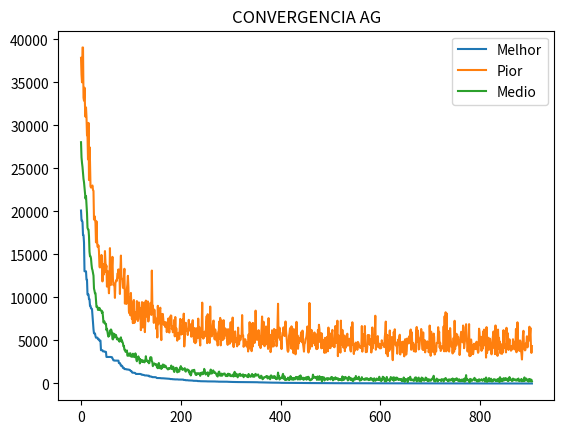

Recreate this plot in Python.
import sys
import numpy as np
from numpy import random
from typing import Final
import matplotlib.pyplot as plt


FRASE: Final[str] = 'EuAdoroInteligenciaArtificialPorqueTemMuitaMatematica'
TAM_CROMO: Final[int] = len(FRASE)
TAM_POP: Final[int] = TAM_CROMO*2


pop = np.zeros((TAM_POP, TAM_CROMO))
nova_pop = np.zeros((TAM_POP, TAM_CROMO))
pais = np.zeros((2, TAM_CROMO))
filhos = np.zeros((2, TAM_CROMO))
nota_pop = np.zeros((TAM_POP, 3))


def init_pop():
    global pop 
    pop = random.randint(low=65, high=122, size=(TAM_POP, TAM_CROMO))


def avalia_pop():
    global nota_pop
    soma_apt = 0
    for i in range(TAM_POP):

        apt = 0
        for j in range(TAM_CROMO):
            apt = apt + ((ord(FRASE[j]) - pop[i][j])**2)

        nota_pop[i][0] = i
        nota_pop[i][1] = apt
        nota_pop[i][2] = -1
        soma_apt = soma_apt + apt

    minsum = 0
    nota_pop = nota_pop[nota_pop[:, 1].argsort()]
    for i in range(TAM_POP):
        if(soma_apt > 0) and (nota_pop[i][1] > 0):
            nota_pop[i][2] = ((1 / nota_pop[i][1]) / soma_apt) * 100
        else:
            nota_pop[i][2] = 0
        minsum = minsum + nota_pop[i][2]

    for i in range(TAM_POP):
        if(minsum > 0):
            nota_pop[i][2] = nota_pop[i][2] / minsum
        else:
            nota_pop[i][2] = 0


def seleciona_pais():
    global pais
    r_pai1 = random.random_sample(size=None)
    r_pai2 = random.random_sample(size=None)

    acum = 0
    for i in range(TAM_POP):
        acum = acum + nota_pop[i][2]
        if(acum >= r_pai1):
            pais[0] = pop[nota_pop[i][0].astype(int)]
            break

    acum = 0
    for i in range(TAM_POP):
        acum = acum + nota_pop[i][2]
        if(acum >= r_pai2):
            pais[1] = pop[nota_pop[i][0].astype(int)]
            break


def cruza_pais():
    global filhos

    r_cruza = random.random_sample(size=None)
    if(r_cruza < 0.80):
        corte = random.randint(low=0, high=TAM_CROMO-1)   
        filhos[0][:corte] = pais[0][:corte]
        filhos[0][corte:] = pais[1][corte:]
        filhos[1][corte:] = pais[0][corte:]
        filhos[1][:corte] = pais[1][:corte]
    else:
        filhos[0] = pais[0]
        filhos[1] = pais[1]


def muta_filhos():
    global filhos

    for i in range(TAM_CROMO):
        r_muta = random.random_sample(size=None)
        if(r_muta < 0.03):
            filhos[0][i] = random.randint(low=65, high=122)

    for i in range(TAM_CROMO):
        r_muta = random.random_sample(size=None)
        if(r_muta < 0.03):
            filhos[1][i] = random.randint(low=65, high=122)


def elitismo(qtde):
    global nova_pop
    for i in range(qtde):
        nova_pop[i] = pop[nota_pop[i][0].astype(int)]


def imprime_pop():
    for i in range(len(FRASE)*2):
        for j in range(len(FRASE)):
            sys.stdout.write(chr(pop[i][j]))
        print("")


def imprime_nota_pop():
    acum = 0 
    for i in range(TAM_POP):
        acum = acum + nota_pop[i][2]
        print('Individuo: ', nota_pop[i][0], '- Nota: ', nota_pop[i][1], '- (%): ', nota_pop[i][2], ' - Acum: ', acum)

   
def imprime_melhor():
    sys.stdout.write('>> Melhor: ')
    for i in range(len(FRASE)):
        sys.stdout.write(chr(pop[nota_pop[0][0].astype(int)][i].astype(int)))
    print(' - Nota: ', nota_pop[0][1], ' - (%): ', nota_pop[0][2])


def imprime_pior():
    sys.stdout.write('>> Pior:   ')
    for i in range(len(FRASE)):
        sys.stdout.write(chr(pop[nota_pop[TAM_POP-1][0].astype(int)][i].astype(int)))
    print(' - Nota: ', nota_pop[TAM_POP-1][1], ' - (%): ', nota_pop[TAM_POP-1][2])


def imprime_medio():
    sys.stdout.write('>> Medio:  ')
    for i in range(len(FRASE)):
        sys.stdout.write(chr(pop[nota_pop[((TAM_POP - 1) // 2)][0].astype(int)][i].astype(int)))
    print(' - Nota: ', nota_pop[((TAM_POP - 1) // 2)][1], ' - (%): ', nota_pop[((TAM_POP - 1) // 2)][2])


if(__name__ == '__main__'):
    #listas para graficos
    geracao = []
    melhor = []
    pior = []
    medio = []

    print(FRASE)
    init_pop()
    imprime_pop()

    for i in range(2000):
        print('GERACAO: ', i)
        avalia_pop()

        imprime_melhor()
        imprime_pior()
        imprime_medio()

        #criterio de parada
        if(nota_pop[0][1] < 1):
            break

        #dados para graficos
        geracao.append(i)
        melhor.append(nota_pop[0][1])
        pior.append(nota_pop[TAM_POP-1][1])
        medio.append(nota_pop[(TAM_POP-1)//2][1])

        #preservar n melhores
        j = 4
        elitismo(j)

        #gerar nova populacao
        while(j < TAM_POP):
            seleciona_pais()
            cruza_pais()
            muta_filhos()
            nova_pop[j] = filhos[0]
            nova_pop[j+1] = filhos[1]
            j = j + 2

        pop = nova_pop.copy()
        nova_pop = np.zeros((TAM_POP, TAM_CROMO))


    plt.title("CONVERGENCIA AG")
    plt.plot(geracao, melhor, label = "Melhor")
    plt.plot(geracao, pior, label = "Pior")
    plt.plot(geracao, medio, label = "Medio")
    plt.legend()
    plt.savefig("./grafico.png")

    imprime_melhor()
    imprime_pior()
    imprime_medio()
